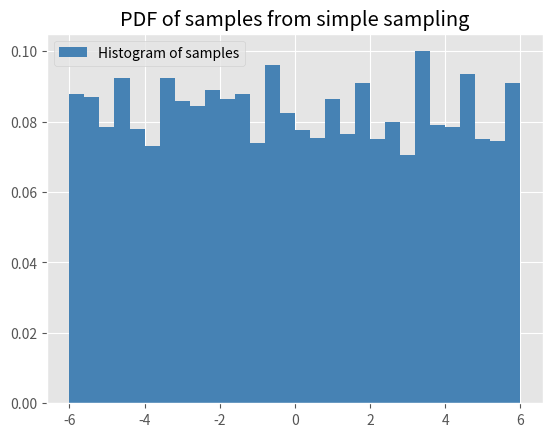
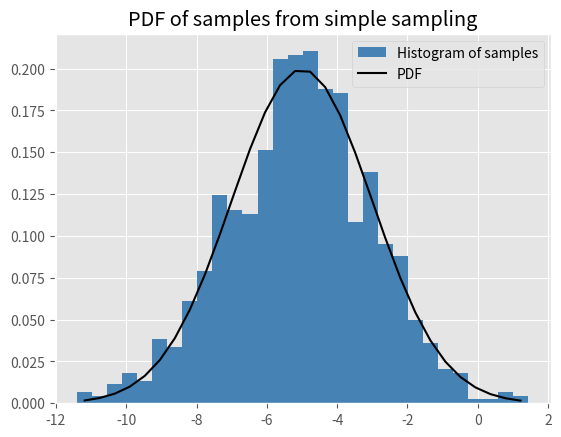
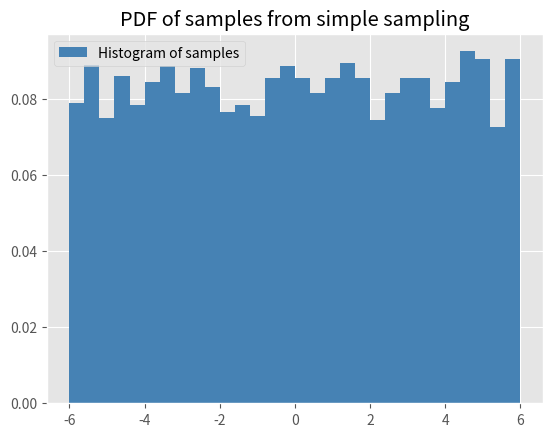
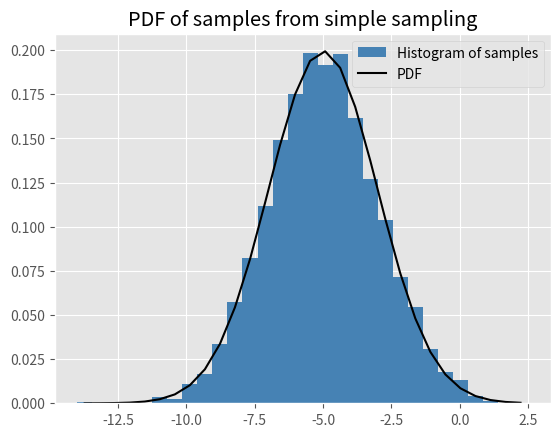
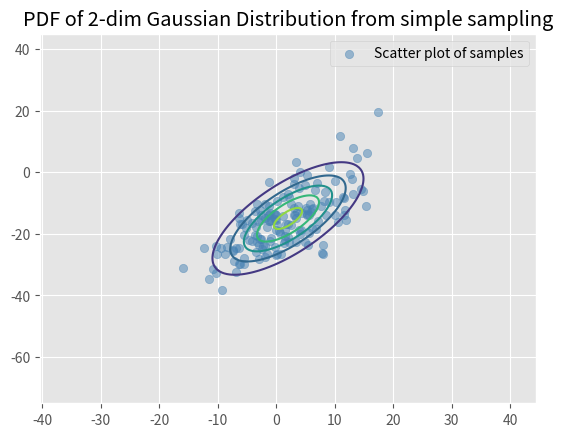
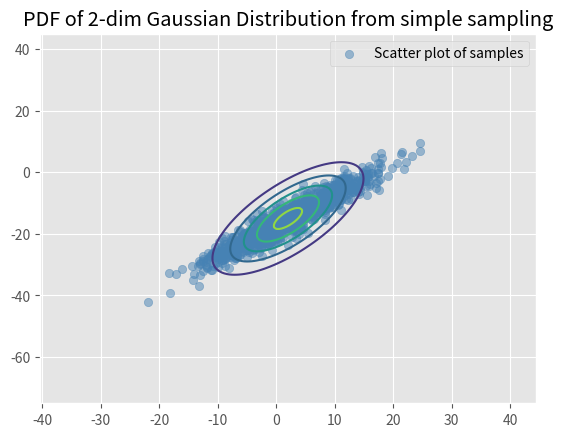
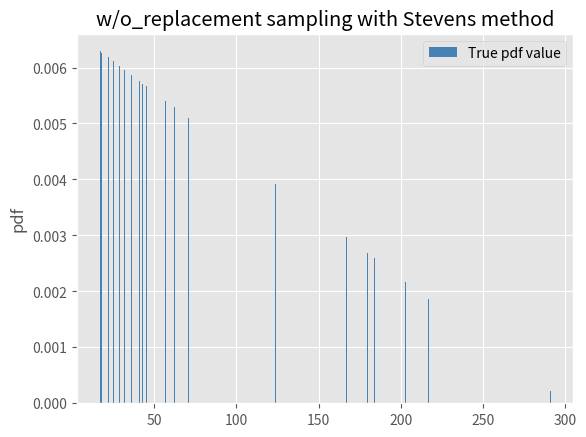

The matplotlib source for these figures, in order: (Note: this script raises an exception after producing the figures.)
'''
    DS 5230
    Summer 2022
    HW5B_Problem_1_Simple_Sampling

    Apply rand() call to generate pseudo-uniform in [0,1] to sample
    from different distributions

[redacted]
'''


import numpy as np
import matplotlib.pyplot as plt
import collections

from scipy import stats

def binary_search(fun, target, low = -10, high = 10, tol = 1e-4):
    '''
    Provide solution to a monotonically increasing function
    '''
    if fun(low) > target or fun(high) < target:
        return None
    else:
        mid = (low + high) / 2
        while abs(fun(mid) - target) > tol:
            if fun(mid) > target:
                high = mid
            else:
                low = mid
            mid = (low + high) / 2
        return mid

def rejection_sampler(min, max, mu, sigma, N = 1000, gaussian = False):
    '''
    Implement rejection sampling from continuous distributions
    '''
    if gaussian:
        X = np.random.rand(N) * (max - min) * sigma + min * sigma + mu
        C = stats.norm(mu, sigma).pdf(mu)
        U = np.random.rand(N) * C
        fx = stats.norm.pdf(X, loc = mu, scale = sigma)
        X_sample = X[U < fx]
    else:
        X = np.random.rand(N) * (max - min) + min
        X_sample = X
    return X_sample

def rejection_sampler_2d(min, max, mu, sigma, N = 1000):
    '''
    Implement rejection sampling from 2-dim Gaussian Distribution
    '''
    sigma_X = np.sqrt(sigma[0][0])
    sigma_Y = np.sqrt(sigma[1][1])
    X = np.random.rand(N, 2)
    X[:,0] = X[:,0] * (max - min) * sigma_X + min * sigma_X
    X[:,1] = X[:,1] * (max - min) * sigma_Y + min * sigma_Y
    X = X + mu
    C = stats.multivariate_normal.pdf(mu, mean=mu, cov=sigma)
    U = np.random.rand(N) * C
    fx = stats.multivariate_normal.pdf(X, mean=mu, cov=sigma)
    X_sample = X[U < fx]
    return X_sample

def inverse_transform_sampler(min, max, mu, sigma, N = 1000, gaussian = False):
    '''
    Implement inverse sampling from continuous distributions
    '''
    X = np.random.rand(N)
    if gaussian:
        X_sample = list(map(lambda x:
                            binary_search(stats.norm(mu, sigma).cdf, x,
                                          low = mu + min * sigma,
                                          high = mu + max * sigma), X))
        X_sample = list(filter(None, X_sample))              
    else:
        f = lambda x: min + (max - min) * x
        X_sample = list(map(f, X))
    return X_sample

def inverse_transform_sampler_2d(min, max, mu, sigma, N = 1000):
    '''
    Implement inverse sampling from 2-dim Gaussian Distribution
    '''
    # Pick x value based on marginal distribution of x
    mu_X, sigma_X = mu[0], np.sqrt(sigma[0][0])
    X = np.random.rand(N)
    X_sample = list(map(lambda x:
                        binary_search(stats.norm(mu_X, sigma_X).cdf, x,
                                      low = mu_X + min * sigma_X,
                                      high = mu_X + max * sigma_X), X))
    X_sample = np.array(list(filter(None, X_sample)))
    # Pick y value based on conditional distribution of y|x
    mu_Y, sigma_Y = mu[1], np.sqrt(sigma[1][1])
    p = sigma[0][1] / (sigma_X * sigma_Y)
    mu_y = (X_sample - mu_X) * p * sigma_Y / sigma_X + mu_Y
    sigma_y = np.sqrt((1 - p ** 2) * (sigma_Y ** 2))
    Y = np.random.rand(len(X_sample))
    Y_sample = list()
    for i in range(len(X_sample)):
        y = binary_search(stats.multivariate_normal(mu_y[i], sigma_y).cdf,
                          Y[i], low = mu_y[i] + min * sigma_y,
                          high = mu_y[i] + max * sigma_y)
        Y_sample.append(y)
    # Construct sample points
    X_Y_sample = list(zip(X_sample, Y_sample))
    X_Y_sample = np.array(list(filter(lambda x: x[1] is not None, X_Y_sample)))
    return X_Y_sample

def generate_X(N = 300):
    '''
    Generate samples to form a discrete non-uniform distribution
    '''
    sample_list = np.array(range(1, N + 1))
    freq_list = np.array(range(N, 0, -1)) / np.sum(range(N, 0, -1))
    return sample_list, freq_list

def cdf_to_x(y, cdf):
    '''
    Implement inverse transform sampling to map cdf to x
    '''
    for i in range(len(cdf)):
        if y <= cdf[i]:
            return i

def inverse_transform_discrete(cdf, n = 20):
    '''
    Implement inverse sampling from a discrete non-uniform distribution
    '''
    X = np.random.rand(n)
    group_list = list(map(lambda x: cdf_to_x(x, cdf), X))
    freq_dict = dict(collections.Counter(group_list))
    return freq_dict

def plot_discrete_sample(sample, sample_pdf):
    '''
    Bar plot the sample with true pdf value
    '''
    plt.style.use('ggplot')
    fig, ax = plt.subplots()
    ax.bar(sample, sample_pdf, width=0.6, label='True pdf value',
           color ='#4682B4')
    ax.set_title('w/o_replacement sampling with Stevens method')
    ax.set_ylabel('pdf')
    ax.legend()
    plt.show()

def wo_replacement_sampler(N = 300, n = 20):
    '''
    Implement Stevens method to w/o_replacement sampling from a discrete
    non-uniform distribution
    '''
    sample_list, freq_list = generate_X(N = N)
    group_num = int(np.floor(N / n))
    group_dict, group_freq = dict(), np.zeros(group_num)
    for i in range(group_num - 1):
        group_dict[i] = sample_list[n * i:n + n * i]
        group_freq[i] = np.sum(freq_list[n * i:n + n * i])
    group_dict[group_num - 1] = sample_list[n * (group_num - 1):]
    group_freq[group_num - 1] = np.sum(freq_list[n * (group_num - 1):])
    group_cdf = [0] * len(group_freq)
    group_cdf[0] = group_freq[0]
    for i in range(1, len(group_freq)):
        group_cdf[i] = group_cdf[i - 1] + group_freq[i]
    # Get pick frequency for picked groups
    freq_dict = inverse_transform_discrete(group_cdf, n = n)
    sample = list()
    for key in freq_dict:
        members, m_size = group_dict[key], freq_dict[key]
        picked_members = list(np.random.choice(members, size=m_size,
                                               replace=False))
        sample.extend(picked_members)
    sample = sorted(sample)
    # Plot the sample with true pdf value
    sample_pdf = list(map(lambda x: freq_list[x - 1], sample))
    plot_discrete_sample(sample, sample_pdf)
    return sample

def plot_pdf(X, mu, sigma, gaussian = False):
    '''
    Plot simple sampling's distribution and pdf
    '''
    plt.style.use("ggplot")
    fig, ax0 = plt.subplots(ncols = 1, nrows = 1)
    values, bins, _ = ax0.hist(X, bins = 30, density = True, color = "#4682B4",
                               label = "Histogram of samples")
    if gaussian:
        bin_centers = 0.5 * (bins[1:] + bins[:-1])
        pdf_values = stats.norm.pdf(x = bin_centers, loc = mu, scale = sigma)
        ax0.plot(bin_centers, pdf_values, label = "PDF", color = "black")
    ax0.legend()
    ax0.set_title("PDF of samples from simple sampling")
    plt.show()

def plot_pdf_2d(X, mu, sigma):
    '''
    Plot simple sampling's 2-dim Gaussian Distribution
    '''
    plt.style.use("ggplot")
    fig, ax0 = plt.subplots(ncols = 1, nrows = 1)
    ax0.scatter(X[:,0], X[:,1], color = "#4682B4", alpha = 0.5,
                label = "Scatter plot of samples")
    # Contour plot of 2-dim gaussian with given parameters
    N = 200
    mu_X, sigma_X = mu[0], np.sqrt(sigma[0][0])
    mu_Y, sigma_Y = mu[1], np.sqrt(sigma[1][1])
    X = np.linspace(mu_X - 6 * sigma_X, mu_X + 6 * sigma_X, N)
    Y = np.linspace(mu_Y - 6 * sigma_Y, mu_Y + 6 * sigma_Y, N)
    X, Y = np.meshgrid(X, Y)
    pos = np.dstack((X, Y))
    rv = stats.multivariate_normal(mu, sigma)
    Z = rv.pdf(pos)
    ax0.contour(X, Y, Z, levels = 5)
    ax0.legend()
    ax0.set_title("PDF of 2-dim Gaussian Distribution from simple sampling")
    plt.show()

def main():
    print("# A) Sampling from uniform and gaussian distributions:\n")
    min, max, mu, sigma = -6, 6, -5, 2
    print("## Rejection sampling uniform distribution:")
    print(f"min = {min}, max = {max}\n")
    X = rejection_sampler(min, max, mu, sigma, N = 5000, gaussian = False)
    plot_pdf(X, mu, sigma, gaussian = False)
    print("## Rejection sampling gaussian distribution:")
    print(f"mu = {mu}, sigma = {sigma}\n")
    X = rejection_sampler(min, max, mu, sigma, N = 5000, gaussian = True)
    plot_pdf(X, mu, sigma, gaussian = True)
    print("## Inverse transform sampling uniform distribution:")
    print(f"min = {min}, max = {max}\n")
    X = inverse_transform_sampler(min, max, mu, sigma, N = 5000,
                                  gaussian = False)
    plot_pdf(X, mu, sigma, gaussian = False)
    print("## Inverse transform sampling gaussian distribution:")
    print(f"mu = {mu}, sigma = {sigma}\n")
    X = inverse_transform_sampler(min, max, mu, sigma, N = 5000,
                                  gaussian = True)
    plot_pdf(X, mu, sigma, gaussian = True)
    print()
    print("# B) Sampling from a 2-dim gaussian distribution:")
    mu, sigma = np.array([2, -15]), np.array([[50, 50], [50, 100]])
    print(f"mu = {mu}")
    print(f"sigma = {sigma}\n")
    print("## Rejection sampling:\n")
    X = rejection_sampler_2d(-6, 6, mu, sigma, N = 5000)
    plot_pdf_2d(X, mu, sigma)
    print("## Inverse transform sampling:\n")
    X = inverse_transform_sampler_2d(-6, 6, mu, sigma, N = 1000)
    plot_pdf_2d(X, mu, sigma)
    print()
    print("# C) w/o replacement sampling from a discrete " \
          "non-uniform distribution:")
    N, n = 300, 20
    print(f"N = {N}, n = {n}\n")
    run = "Y"
    while run == "Y":
        wo_replacement_sampler(N = N, n = n)
        run = input("Would you like to resample? (Y/ N) ").upper()
    print("\n")
    print("Complete.")


if __name__ == "__main__":
    main()
